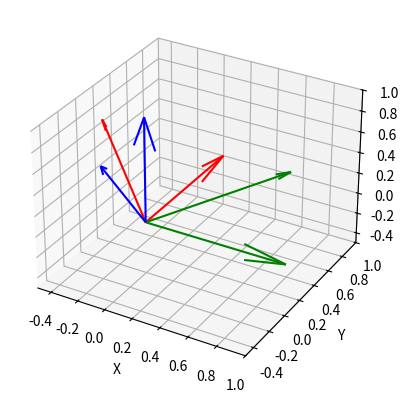

Write Python code to recreate this figure.
"""The rotation matrix from frame {a} to frame {b} is given by
Rab = Rot(ˆx, π/6) Rot(ˆz, π/4)
a) Implement the Python functions rotx, roty and rotz which takes a rotation angle as input
and returns a rotation matrix for the given rotation angle around the ˆx, ˆy and ˆz axis,
respectively.
b) Perform the matrix multiplication of Rab by hand and by using the functions created in
the previous point.
c) Sketch the resulting frames {a} and {b}."""
import numpy as np
import matplotlib.pyplot as plt
def rotx(theta):
    rot = np.array([[1,0,0],[0,np.cos(theta),-np.sin(theta)],[0,np.sin(theta),np.cos(theta)]])
    return rot
def roty(theta):
    rot = np.array([[np.cos(theta),0,np.sin(theta)],[0,1,0],[-np.sin(theta),0,np.cos(theta)]])
    return rot
def rotz(theta):
    rot = np.array([[np.cos(theta),-np.sin(theta),0],[np.sin(theta),np.cos(theta),0],[0,0,1]])
    return rot
R_ab = np.dot(rotx(np.pi/6),rotz(np.pi/4))
print("R_ab:")
print(R_ab)
i = np.array([1,0,0])
j = np.array([0,1,0])
k = np.array([0,0,1])
i_, j_, k_ = R_ab@i, R_ab@j, R_ab@k
fig = plt.figure()
ax = fig.add_subplot(111, projection='3d')
ax.set_xlabel('X')
ax.set_ylabel('Y')
ax.set_zlabel('Z')
#axis system
ax.quiver(0, 0, 0, i[0], i[1], i[2], color='g', arrow_length_ratio=0.3)
ax.quiver(0, 0, 0, j[0], j[1], j[2], color='r', arrow_length_ratio=0.3)
ax.quiver(0, 0, 0, k[0], k[1], k[2], color='b', arrow_length_ratio=0.3)
#rotated axis system
ax.quiver(0, 0, 0, i_[0], i_[1], i_[2], color='g', arrow_length_ratio=0.1)
ax.quiver(0, 0, 0, j_[0], j_[1], j_[2], color='r', arrow_length_ratio=0.1)
ax.quiver(0, 0, 0, k_[0], k_[1], k_[2], color='b', arrow_length_ratio=0.1)
#display limits
ax.set_xlim([-0.5, 1])
ax.set_ylim([-.5, 1])
ax.set_zlim([-.5, 1])
plt.show()